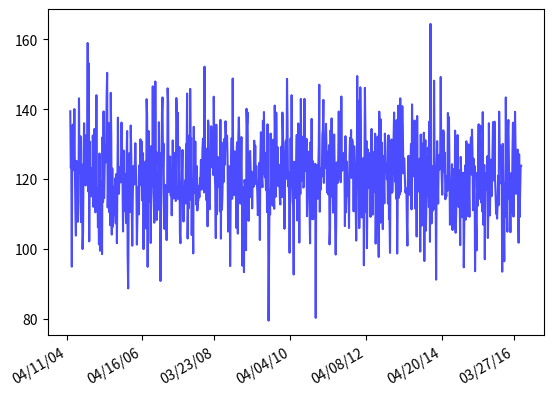

Here is the Python script that generated this plot:
import datetime
import matplotlib.pyplot as plt
import matplotlib.dates as mdates
import numpy as np

fig,ax = plt.subplots()

# tick every 5th easter
rule = mdates.rrulewrapper(mdates.YEARLY,byeaster=0,interval=2)
loc = mdates.RRuleLocator(rule)  # a Locator instance

dateFmt = mdates.DateFormatter("%m/%d/%y")  # a Formatter instance

# format the ticks
ax.xaxis.set_major_locator(loc)
ax.xaxis.set_major_formatter(dateFmt)

# set appearance parameters for ticks,ticklabels,and gridlines
ax.tick_params(axis="both",direction="out",labelsize=10)  

date1 = datetime.date(2004, 5, 17)
date2 = datetime.date(2016, 6, 4)
delta = datetime.timedelta(days=5)
dates = mdates.drange(date1, date2, delta)

y = np.random.normal(120,12,len(dates))

ax.plot_date(dates,y,"b-",alpha=0.7)

fig.autofmt_xdate()

plt.show()
